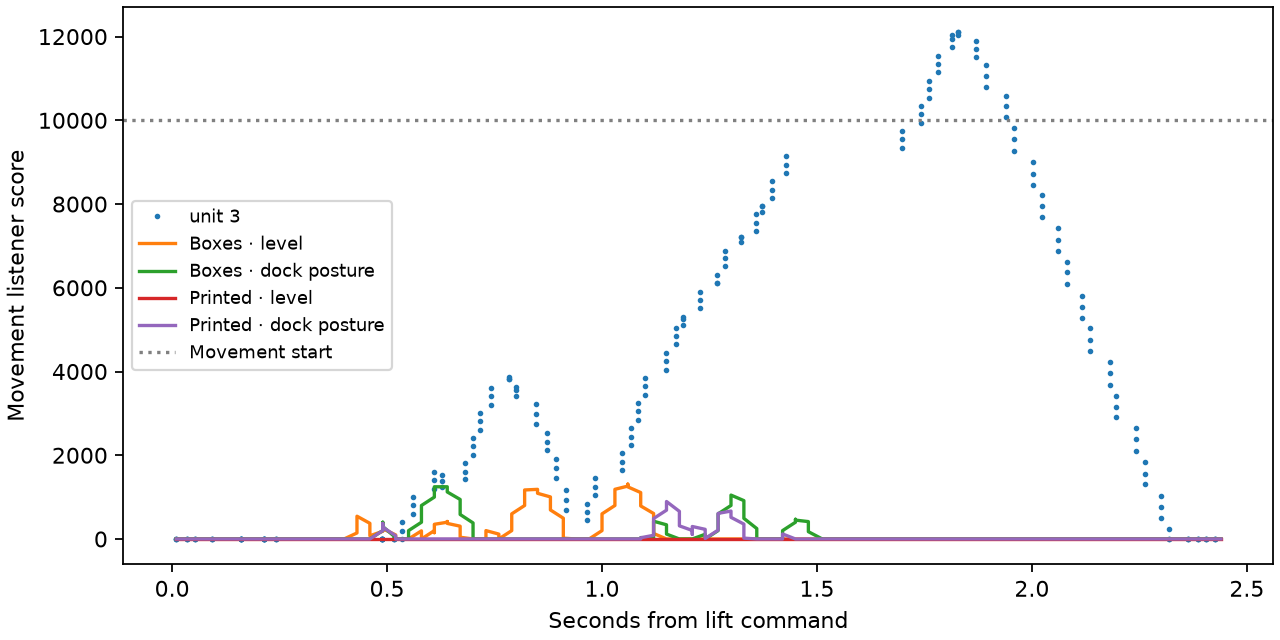

The file beside this chart, header and first rows:
source, peak, peak_packet_s, peak_after_1.35s
unit 3, 12109, 1.829, 12109
Boxes · level, 1310, 1.06, 0.0
Boxes · dock posture, 1247, 0.64, 470.4
Printed · level, 0.0, 0.01, 0.0
Printed · dock posture, 895.2, 1.15, 119.8
